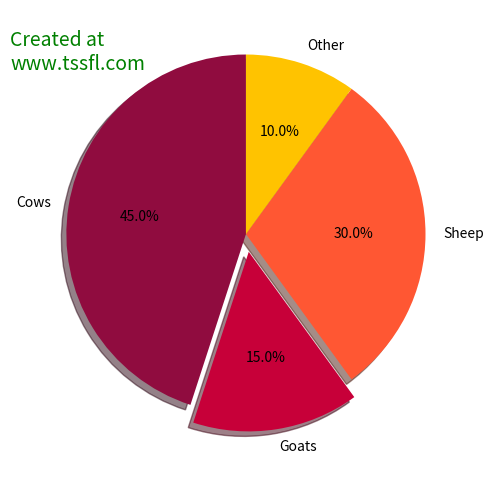
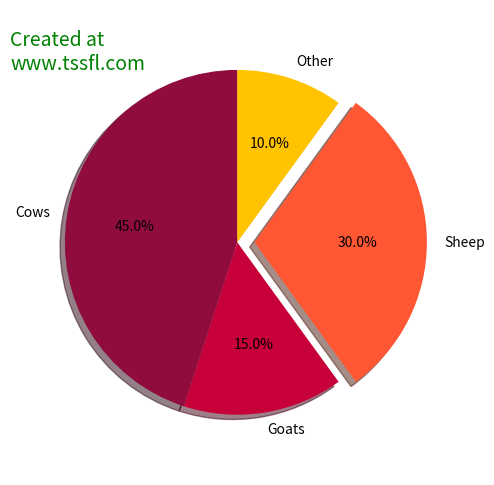
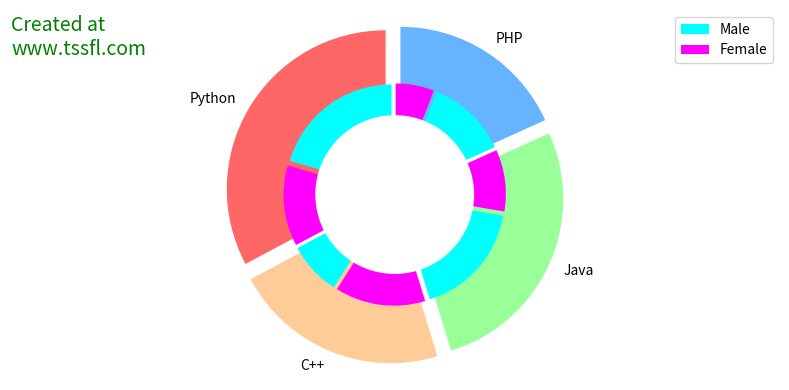

Python code for these plots, in order:
#https://medium.com/@kvnamipara/a-better-visualisation-of-pie-charts-by-matplotlib-935b7667d77f
import matplotlib.pyplot as plt

textstr = 'Created at \nwww.tssfl.com'
# Pie chart
labels = ['Cows', 'Goats', 'Sheep', 'Other']
sizes = [45, 15, 30, 10]# only "explode" the 2nd slice (i.e. 'Hogs')
explode = (0, 0., 0, 0)  
fig1, ax1 = plt.subplots(figsize=(5, 5))
ax1.pie(sizes, explode=explode, labels=labels, autopct='%1.1f%%',
        shadow=True, startangle=90)# Equal aspect ratio ensures that pie is drawn as a circle
ax1.axis('equal')  
plt.tight_layout()
plt.gcf().text(0.02, 0.85, textstr, fontsize=14, color='green')
plt.show()
plt.clf()

#Plot 2
fig1, ax2 = plt.subplots(figsize=(5, 5))
explode = (0.1, 0., 0, 0)  
ax2.pie(sizes, explode=explode, labels=labels, autopct='%1.1f%%',
        shadow=True, startangle=90)# Equal aspect ratio ensures that pie is drawn as a circle
ax2.axis('equal')  
plt.tight_layout()
plt.gcf().text(0.02, 0.85, textstr, fontsize=14, color='green')
plt.show()
plt.clf()

#Plot 3
fig1, ax3 = plt.subplots(figsize=(5, 5))
explode = (0., 0., 0, 0.1)  
ax3.pie(sizes, explode=explode, labels=labels, autopct='%1.1f%%',
        shadow=True, startangle=90)# Equal aspect ratio ensures that pie is drawn as a circle
ax3.axis('equal')  
plt.tight_layout()
plt.gcf().text(0.02, 0.85, textstr, fontsize=14, color='green')
plt.show()
plt.clf()

#Add colors#################################
colors = ["#900C3F", '#C70039', '#FF5733', '#FFC300']
fig1, ax1 = plt.subplots(figsize=(5, 5))
explode = (0., 0.1, 0, 0)  
ax1.pie(sizes, explode=explode, labels=labels, colors=colors, autopct='%1.1f%%',
        shadow=True, startangle=90)# Equal aspect ratio ensures that pie is drawn as a circle
ax1.axis('equal')
plt.tight_layout()
plt.gcf().text(0.02, 0.85, textstr, fontsize=14, color='green')
plt.show()

#Another plot
colors = ["#900C3F", '#C70039', '#FF5733', '#FFC300']
fig1, ax1 = plt.subplots(figsize=(5, 5))
explode = (0., 0., 0.1, 0)  
ax1.pie(sizes, explode=explode, labels=labels, colors=colors, autopct='%1.1f%%',
        shadow=True, startangle=90)# Equal aspect ratio ensures that pie is drawn as a circle
ax1.axis('equal')
plt.tight_layout()
plt.gcf().text(0.02, 0.85, textstr, fontsize=14, color='green')
plt.show()

#Another one
colors = ['#ff9999','#66b3ff','#99ff99','#ffcc99']
fig1, ax1 = plt.subplots(figsize=(5, 5))
explode = (0., 0., 0.1, 0.)  
ax1.pie(sizes, explode=explode, labels=labels, colors=colors, autopct='%1.1f%%',
        shadow=True, startangle=90)# Equal aspect ratio ensures that pie is drawn as a circle
ax1.axis('equal')
plt.tight_layout()
plt.gcf().text(0.02, 0.85, textstr, fontsize=14, color='green')
plt.show()
plt.clf()

#We can change the color of labels and percent labels
#by set_color() property of matplotlib.text.Text
#object which are return type of function plot.pie()
#colors
colors = ["#900C3F", '#C70039', '#FF5733', '#FFC300']

fig1, ax1 = plt.subplots(figsize=(5, 5))
explode = (0.1, 0.1, 0.1, 0.1)  
patches, texts, autotexts = ax1.pie(sizes, explode=explode, colors = colors, labels=labels, autopct='%1.1f%%', startangle=90)
for text in texts:
    text.set_color('mediumblue')
for autotext in autotexts:
    autotext.set_color('mediumblue')# Equal aspect ratio ensures that pie is drawn as a circle
ax1.axis('equal')  
plt.tight_layout()
plt.gcf().text(0.02, 0.85, textstr, fontsize=14, color='green')
plt.show()
plt.clf()
#Changing the pie chart to donut chart ####################
#Making donut graph from pie chart in Matplotlib
#is not easy, let's change the pie chart to donut chart
#by drawing a circle with white color at origin(Source: here).

#Modify code as below to draw a circle centered at (0,0)

#colors
colors = ["#900C3F", '#C70039', '#FF5733', '#FFC300']

fig1, ax1 = plt.subplots(figsize=(5, 5))
ax1.pie(sizes, colors = colors, labels=labels, autopct='%1.1f%%', startangle=90)#draw circle
centre_circle = plt.Circle((0,0),0.75,fc='white')
fig = plt.gcf()
fig.gca().add_artist(centre_circle)# Equal aspect ratio ensures that pie is drawn as a circle
ax1.axis('equal')  
plt.tight_layout()
plt.gcf().text(0.02, 0.85, textstr, fontsize=14, color='green')
plt.show()
plt.clf()
#Changing label positions
#We can change the position of labels (both outer and percent labels)
#by modifying labeldistance(defaul:1) and pctdistance(default:0.6)
#Let’s modify code by adding pctdistance=0.85 and use explosion
#property to make it looks better

colors = ['orange','blue','green','red'] #explsion
explode = (0.05,0.05,0.05,0.05)
fig1, ax1 = plt.subplots(figsize=(5, 5))
ax1.pie(sizes, colors = colors, labels=labels, autopct='%1.1f%%', startangle=90, pctdistance=0.85, explode = explode)#draw circle
centre_circle = plt.Circle((0,0),0.75,fc='white')
fig = plt.gcf()
fig.gca().add_artist(centre_circle)# Equal aspect ratio ensures that pie is drawn as a circle
ax1.axis('equal')  
plt.tight_layout()
plt.gcf().text(0.02, 0.85, textstr, fontsize=14, color='green')
plt.show()
plt.clf()

#Multiple-pie charts to make data more visualizable
#Multiple chart 1
labels1 = ['Cows', 'Goats', 'Sheep', 'Other']
sizes1 = [4500, 1500, 3000, 1000]
labels2 = ['Male', 'Female']
sizes2 = [2000, 2500]

colors1 = ['orange','blue','green','red']
colors2 = ['cyan','yellow']

explode1 = (0.05,0.05,0.05,0.05)
explode2 = (0.05,0.05)

fig = plt.figure(figsize = (8,4))

ax1 = fig.add_subplot(1,2,1)
ax1.pie(sizes1, colors = colors1, labels=labels1, autopct='%1.1f%%', startangle=90, pctdistance=0.85, explode = explode1)
centre_circle = plt.Circle((0,0),0.65,fc='white')
ax1.axis('equal')
ax1.set_title("Population")

ax2 = fig.add_subplot(1,2,2)
ax2.pie(sizes2, colors = colors2, labels=labels2, autopct='%1.1f%%', startangle=90, pctdistance=0.85, explode = explode2)#draw circle
centre_circle = plt.Circle((0,0),0.65,fc='white')
ax2.axis('equal')
ax2.set_title("Gender")

fig = plt.gcf()
fig.gca().add_artist(centre_circle)# Equal aspect ratio ensures that pie is drawn as a circle
plt.tight_layout()
plt.gcf().text(0.02, 0.85, textstr, fontsize=14, color='green')
plt.show()
plt.clf()

#Multiple chart 2
explode1 = (0.0,0.0,0.0,0.0)
explode2 = (0.0,0.0)

fig = plt.figure(figsize = (8,4))

ax1 = fig.add_subplot(1,2,1)
ax1.pie(sizes1, colors = colors1, labels=labels1, autopct='%1.1f%%', startangle=90, pctdistance=0.85, explode = explode1)
centre_circle = plt.Circle((0,0),0.65,fc='white')
ax1.axis('equal')
ax1.set_title("Population")

ax2 = fig.add_subplot(1,2,2)
ax2.pie(sizes2, colors = colors2, labels=labels2, autopct='%1.1f%%', startangle=90, pctdistance=0.85, explode = explode2)#draw circle
centre_circle = plt.Circle((0,0),0.65,fc='white')
ax2.axis('equal')
ax2.set_title("Gender")

fig = plt.gcf()
fig.gca().add_artist(centre_circle)# Equal aspect ratio ensures that pie is drawn as a circle
plt.tight_layout()
plt.gcf().text(0.02, 0.85, textstr, fontsize=14, color='green')
plt.show()
plt.clf()

#Multiple chart 3
explode1 = (0.0,0.0,0.0,0.0)
explode2 = (0.0,0.0)

fig = plt.figure(figsize = (5,8))

ax1 = fig.add_subplot(2,1,1)
ax1.pie(sizes1, colors = colors1, labels=labels1, autopct='%1.1f%%', startangle=90, pctdistance=0.85, explode = explode1)
centre_circle = plt.Circle((0,0),0.65,fc='white')
ax1.axis('equal')
ax1.set_title("Population")

ax2 = fig.add_subplot(2,1,2)
ax2.pie(sizes2, colors = colors2, labels=labels2, autopct='%1.1f%%', startangle=90, pctdistance=0.85, explode = explode2)#draw circle
centre_circle = plt.Circle((0,0),0.65,fc='white')
ax2.axis('equal')
ax2.set_title("Gender")

fig = plt.gcf()
fig.gca().add_artist(centre_circle)# Equal aspect ratio ensures that pie is drawn as a circle
plt.tight_layout()
plt.gcf().text(0.02, 0.92, textstr, fontsize=14, color='green')
plt.show()
plt.clf()

#Multiple chart 4

explode1 = (0.05,0.05,0.05,0.05)
explode2 = (0.05,0.05)

fig = plt.figure(figsize = (8,4))

ax1 = fig.add_subplot(1,2,1)
ax1.pie(sizes1, colors = colors1, labels=labels1, autopct='%1.1f%%', startangle=90, pctdistance=0.85, explode = explode1)
centre_circle = plt.Circle((0,0),0.65,fc='white')
ax1.axis('equal')
ax1.set_title("Population")
fig = plt.gcf()
fig.gca().add_artist(centre_circle)# Equal aspect ratio ensures that pie is drawn as a circle
plt.tight_layout()

ax2 = fig.add_subplot(1,2,2)
ax2.pie(sizes2, colors = colors2, labels=labels2, autopct='%1.1f%%', startangle=90, pctdistance=0.85, explode = explode2)#draw circle
centre_circle = plt.Circle((0,0),0.65,fc='white')
ax2.axis('equal')
ax2.set_title("Gender")

fig = plt.gcf()
fig.gca().add_artist(centre_circle)# Equal aspect ratio ensures that pie is drawn as a circle
plt.tight_layout()
plt.gcf().text(0.02, 0.85, textstr, fontsize=14, color='green')
plt.show()
plt.clf()

#Multiple chart 5

explode1 = (0.0,0.0,0.0,0.0)
explode2 = (0.0,0.0)

fig = plt.figure(figsize = (8,4))

ax1 = fig.add_subplot(1,2,1)
ax1.pie(sizes1, colors = colors1, labels=labels1, autopct='%1.1f%%', startangle=90, pctdistance=0.85, explode = explode1)
centre_circle = plt.Circle((0,0),0.65,fc='white')
ax1.axis('equal')
ax1.set_title("Population")
fig = plt.gcf()
fig.gca().add_artist(centre_circle)# Equal aspect ratio ensures that pie is drawn as a circle
plt.tight_layout()

ax2 = fig.add_subplot(1,2,2)
ax2.pie(sizes2, colors = colors2, labels=labels2, autopct='%1.1f%%', startangle=90, pctdistance=0.85, explode = explode2)#draw circle
centre_circle = plt.Circle((0,0),0.65,fc='white')
ax2.axis('equal')
ax2.set_title("Gender")

fig = plt.gcf()
fig.gca().add_artist(centre_circle)# Equal aspect ratio ensures that pie is drawn as a circle
plt.tight_layout()
plt.gcf().text(0.02, 0.85, textstr, fontsize=14, color='green')
plt.show()
plt.clf()

#Multiple chart 6
labels = ['C++', 'Java', 'Python', 'JavaScript']
sizes = [504, 337, 415, 280]
labels_gender = ['Man','Woman','Man','Woman','Man','Woman','Man','Woman']
sizes_gender = [315,189,125,212,270,145,190,90]
colors = ['orange', 'green', 'darkblue', 'red']
colors_gender = ['cyan','magenta', 'cyan','magenta', 'cyan','magenta', 'cyan','magenta']

labelsx = ["Male", "Female"] #Inner circle

plt.pie(sizes, labels=labels, colors=colors, startangle=90,frame=True)
pie = plt.pie(sizes_gender,colors=colors_gender,radius=0.75,startangle=90)
plt.legend(pie[0],labelsx, loc="upper right", fontsize=10,
           bbox_transform=plt.gcf().transFigure)
centre_circle = plt.Circle((0,0),0.5,color='black', fc='white',linewidth=0)
fig = plt.gcf()
#fig.gca().add_artist(centre_circle)

plt.axis('equal')
plt.tight_layout()
plt.gcf().text(0.02, 0.85, textstr, fontsize=14, color='green')
plt.show()
plt.clf()

#Multiple chart 7
plt.pie(sizes, labels=labels, colors=colors, startangle=90,frame=True)
pie = plt.pie(sizes_gender,colors=colors_gender,radius=0.75,startangle=90)
#plt.legend(pie[0],labels, bbox_to_anchor=(1,0.5), loc="center right", fontsize=10,
          # bbox_transform=plt.gcf().transFigure)
plt.legend(pie[0],labelsx, loc="upper right", fontsize=10,
           bbox_transform=plt.gcf().transFigure)
#plt.legend(['_', '_', '', '', '', 'Male'])
centre_circle = plt.Circle((0,0),0.5,color='black', fc='white',linewidth=0)
fig = plt.gcf()
fig.gca().add_artist(centre_circle)
plt.axis('equal')
plt.tight_layout()
plt.gcf().text(0.02, 0.85, textstr, fontsize=14, color='green')
plt.show()
plt.clf()

#Multiple chart 8

# Data to plot
labels = ['Python', 'C++', 'Java', 'PHP']
sizes = [504, 337, 415, 280]
labels_gender = ['Man','Woman','Man','Woman','Man','Woman','Man','Woman']
sizes_gender = [315,189,125,212,270,145,190,90]
colors = ['#ff6666', '#ffcc99', '#99ff99', '#66b3ff']
colors_gender = ['cyan','magenta', '#c2c2f0','#ffb3e6', '#c2c2f0','#ffb3e6', '#c2c2f0','#ffb3e6']
colors_gender = ['cyan','magenta', 'cyan','magenta', 'cyan','magenta', 'cyan','magenta']
explode = (0.2,0.2,0.2,0.2)
explode_gender = (0.1,0.1,0.1,0.1,0.1,0.1,0.1,0.1)
#Plot
plt.pie(sizes, labels=labels, colors=colors, startangle=90,frame=True, explode=explode,radius=3)
pie= plt.pie(sizes_gender,colors=colors_gender,startangle=90, explode=explode_gender,radius=2.0 )
plt.legend(pie[0],labelsx, loc="upper right", fontsize=10,
           bbox_transform=plt.gcf().transFigure)
#Draw circle
centre_circle = plt.Circle((0,0),1.5,color='black', fc='white',linewidth=0)
fig = plt.gcf()
fig.gca().add_artist(centre_circle)

plt.axis('equal')
plt.tight_layout()
plt.gcf().text(0.02, 0.85, textstr, fontsize=14, color='green')
plt.show()
